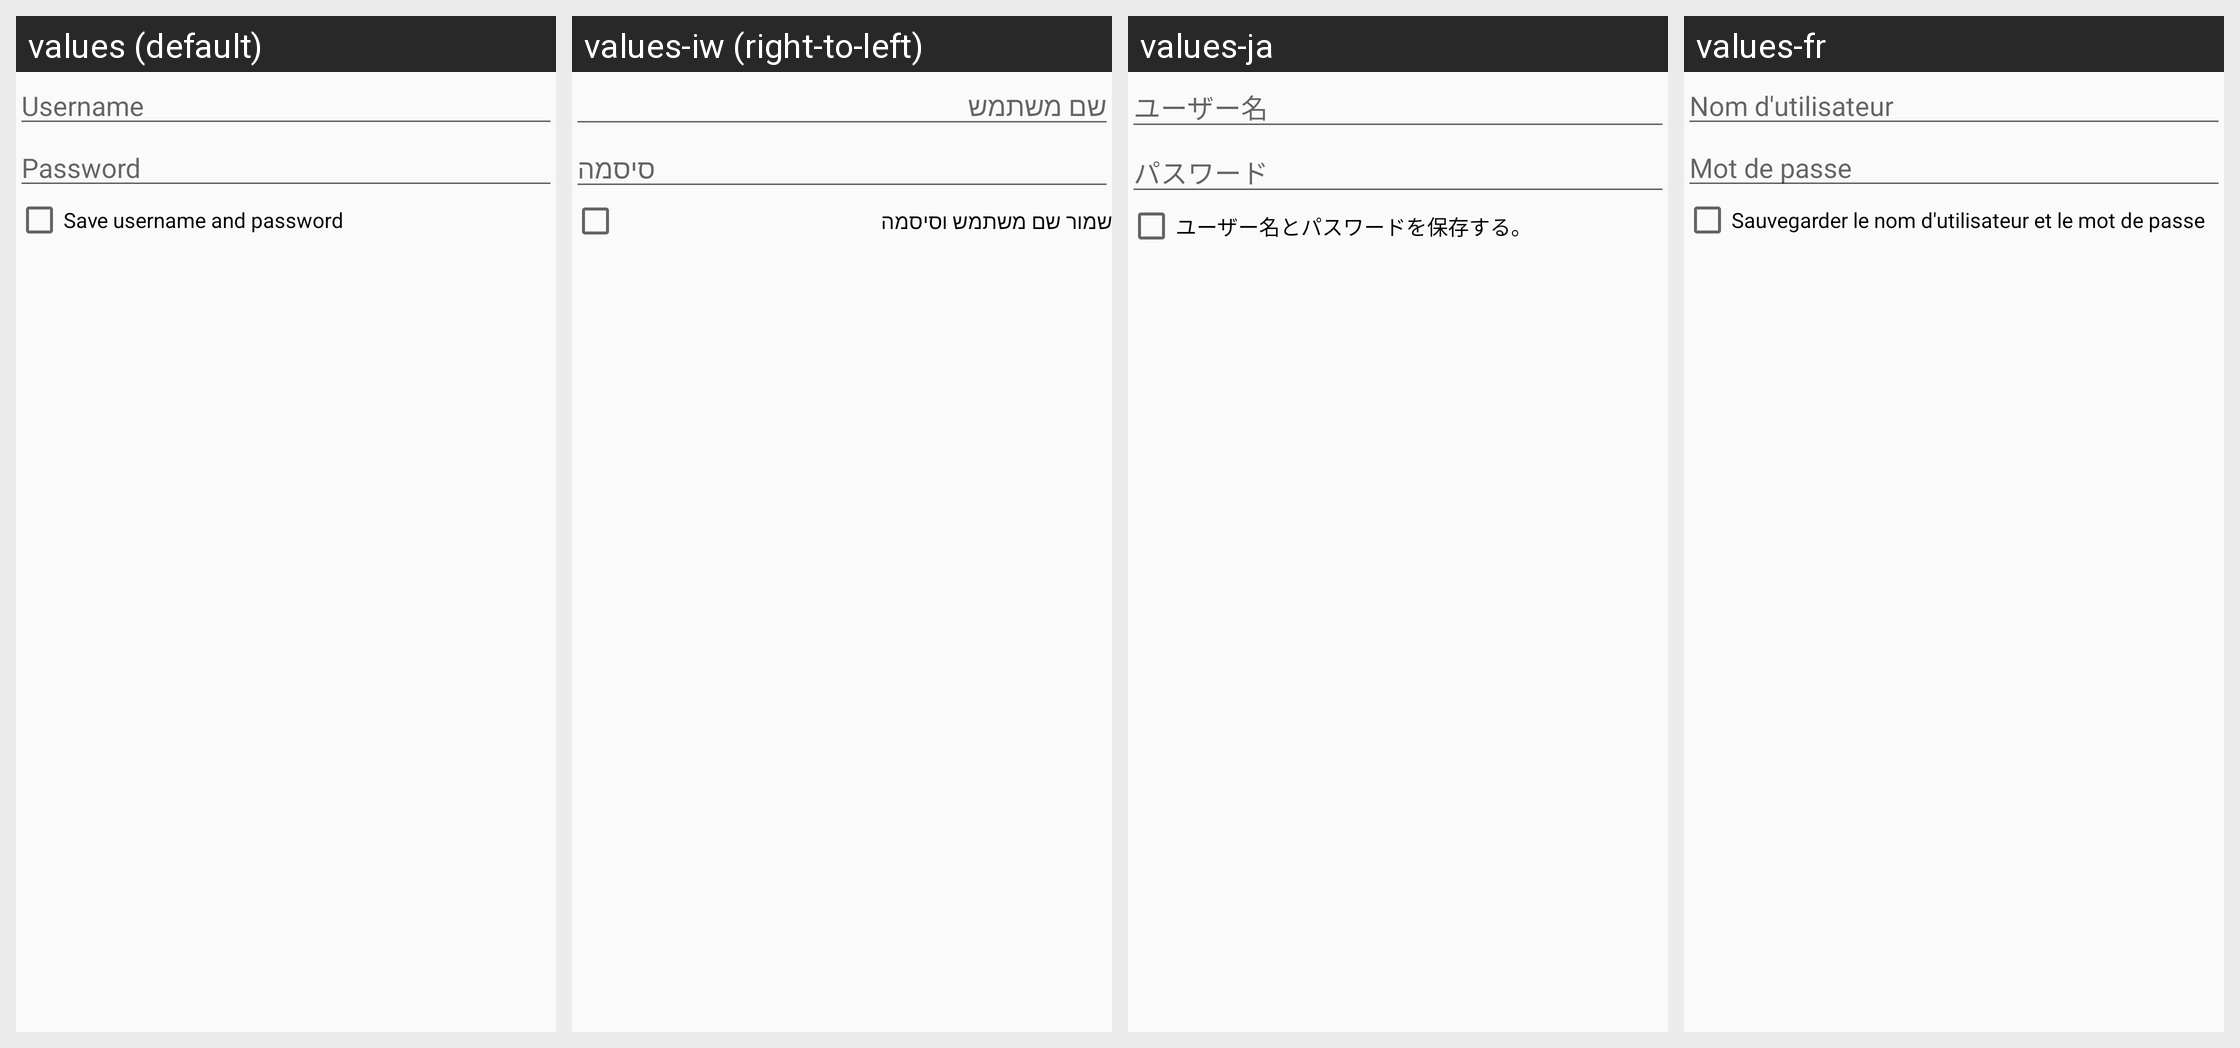

This grid shows one Android layout under several languages. Give, for every string resource on the screen, its name, the default text and each shown locale's text.
Android screen res/layout/dialog_prompt_for_password.xml rendered under 4 locales, left to right: values (default), values-iw (right-to-left), values-ja, values-fr. Device: Nexus 5 (rendered at 1080×1920; each locale shown at half size, 540×960, under a caption strip naming it); theme AppTheme.
Other locales in the repository, not shown: values-de, values-es, values-ko, values-ru, values-zh-rCN.
Strings drawn on this screen, with the default value and each locale's value (text and hints the layout hard-codes, and strings that could not be matched under every locale, appear in the picture but are not listed):

label_username
  values: Username
  values-iw: שם משתמש
  values-ja: ユーザー名
  values-fr: Nom d'utilisateur

label_password
  values: Password
  values-iw: סיסמה
  values-ja: パスワード
  values-fr: Mot de passe

dialog_prompt_for_password_checkbox
  values: Save username and password
  values-iw: שמור שם משתמש וסיסמה
  values-ja: ユーザー名とパスワードを保存する。
  values-fr: Sauvegarder le nom d'utilisateur et le mot de passe
